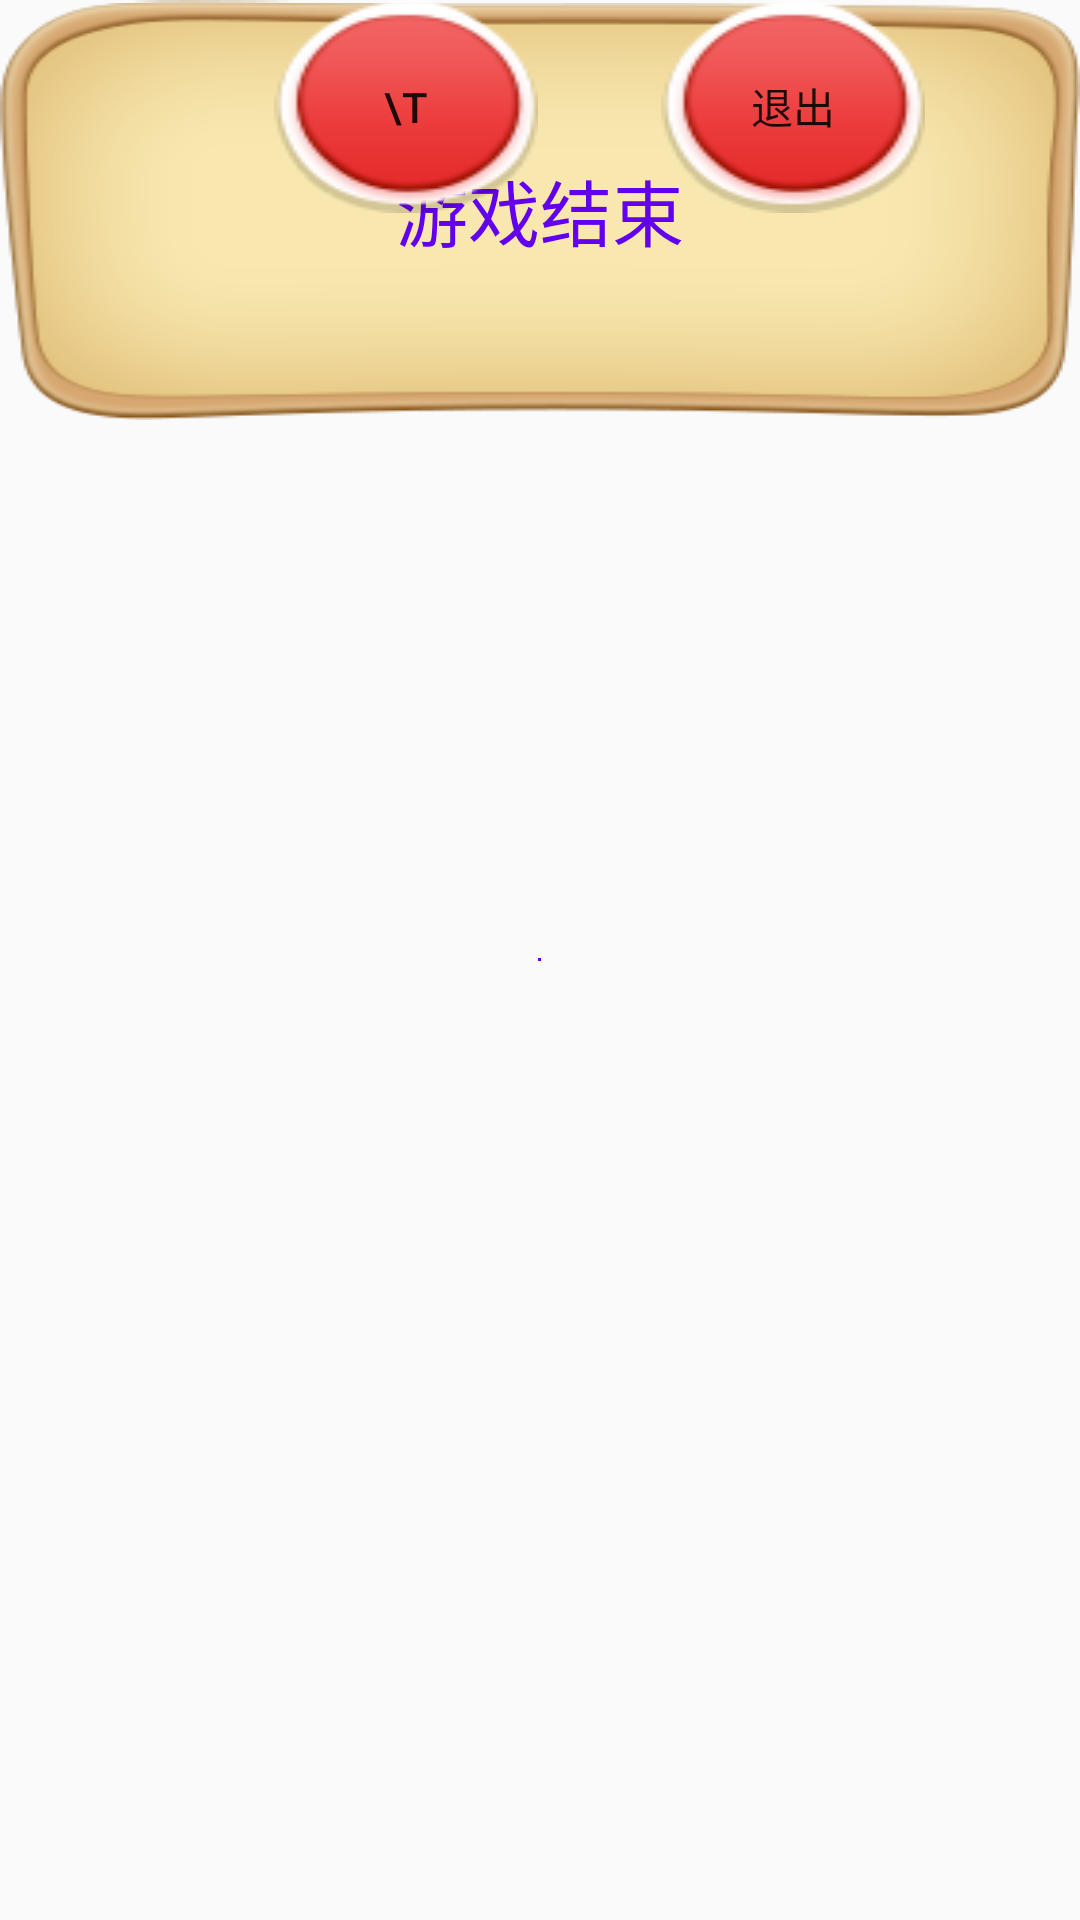

Here is an Android app screen rendered from its layout file. Give the layout XML and the strings, colors and styles it references.
<!-- AndroidManifest.xml: application theme AppTheme -->
<!-- res/layout/gome_over_dialog_item_layout.xml -->
<?xml version="1.0" encoding="utf-8"?>
<RelativeLayout xmlns:android="http://schemas.android.com/apk/res/android"
    android:layout_width="match_parent"
    android:layout_height="150dp"
    android:layout_centerInParent="true"
    android:background="@android:color/transparent"
    android:maxHeight="150dp"
    android:minHeight="150dp">

    <RelativeLayout
        android:id="@+id/content_text"
        android:layout_width="match_parent"
        android:layout_height="140dp"
        android:background="@drawable/panel">

        <TextView
            android:id="@+id/message"
            android:layout_width="wrap_content"
            android:layout_height="wrap_content"
            android:layout_centerInParent="true"
            android:text="游戏结束"
            android:textColor="@color/colorPrimary"
            android:textSize="24sp" />
    </RelativeLayout>

    <View
        android:id="@+id/base_arc"
        android:layout_width="1dp"
        android:layout_height="1dp"
        android:layout_centerInParent="true"
        android:background="@color/colorPrimary" />

    <Button
        android:id="@+id/yes"
        android:layout_width="wrap_content"
        android:layout_height="wrap_content"
        android:layout_toLeftOf="@id/base_arc"
        android:background="@drawable/xbtn"
        android:text="\t" />

    <Button
        android:id="@+id/no"
        android:layout_width="wrap_content"
        android:layout_height="wrap_content"
        android:layout_alignTop="@id/yes"
        android:layout_marginLeft="40dp"
        android:layout_toRightOf="@id/base_arc"
        android:background="@drawable/xbtn"
        android:text="退出" />
</RelativeLayout>
<!-- resources referenced by this layout -->
<resources>
  <color name="colorPrimary">#6200EE</color>
  <!-- drawable xbtn: png bitmap (drawable, 4679 bytes) -->
  <style name="AppTheme" parent="Theme.AppCompat.Light.NoActionBar">
          
          <item name="colorPrimary">@color/colorPrimary</item>
          <item name="colorPrimaryDark">@color/colorPrimaryDark</item>
          <item name="colorAccent">@color/colorAccent</item>
      </style>
  <color name="colorPrimaryDark">#50586A</color>
  <color name="colorAccent">#03DAC5</color>
</resources>
